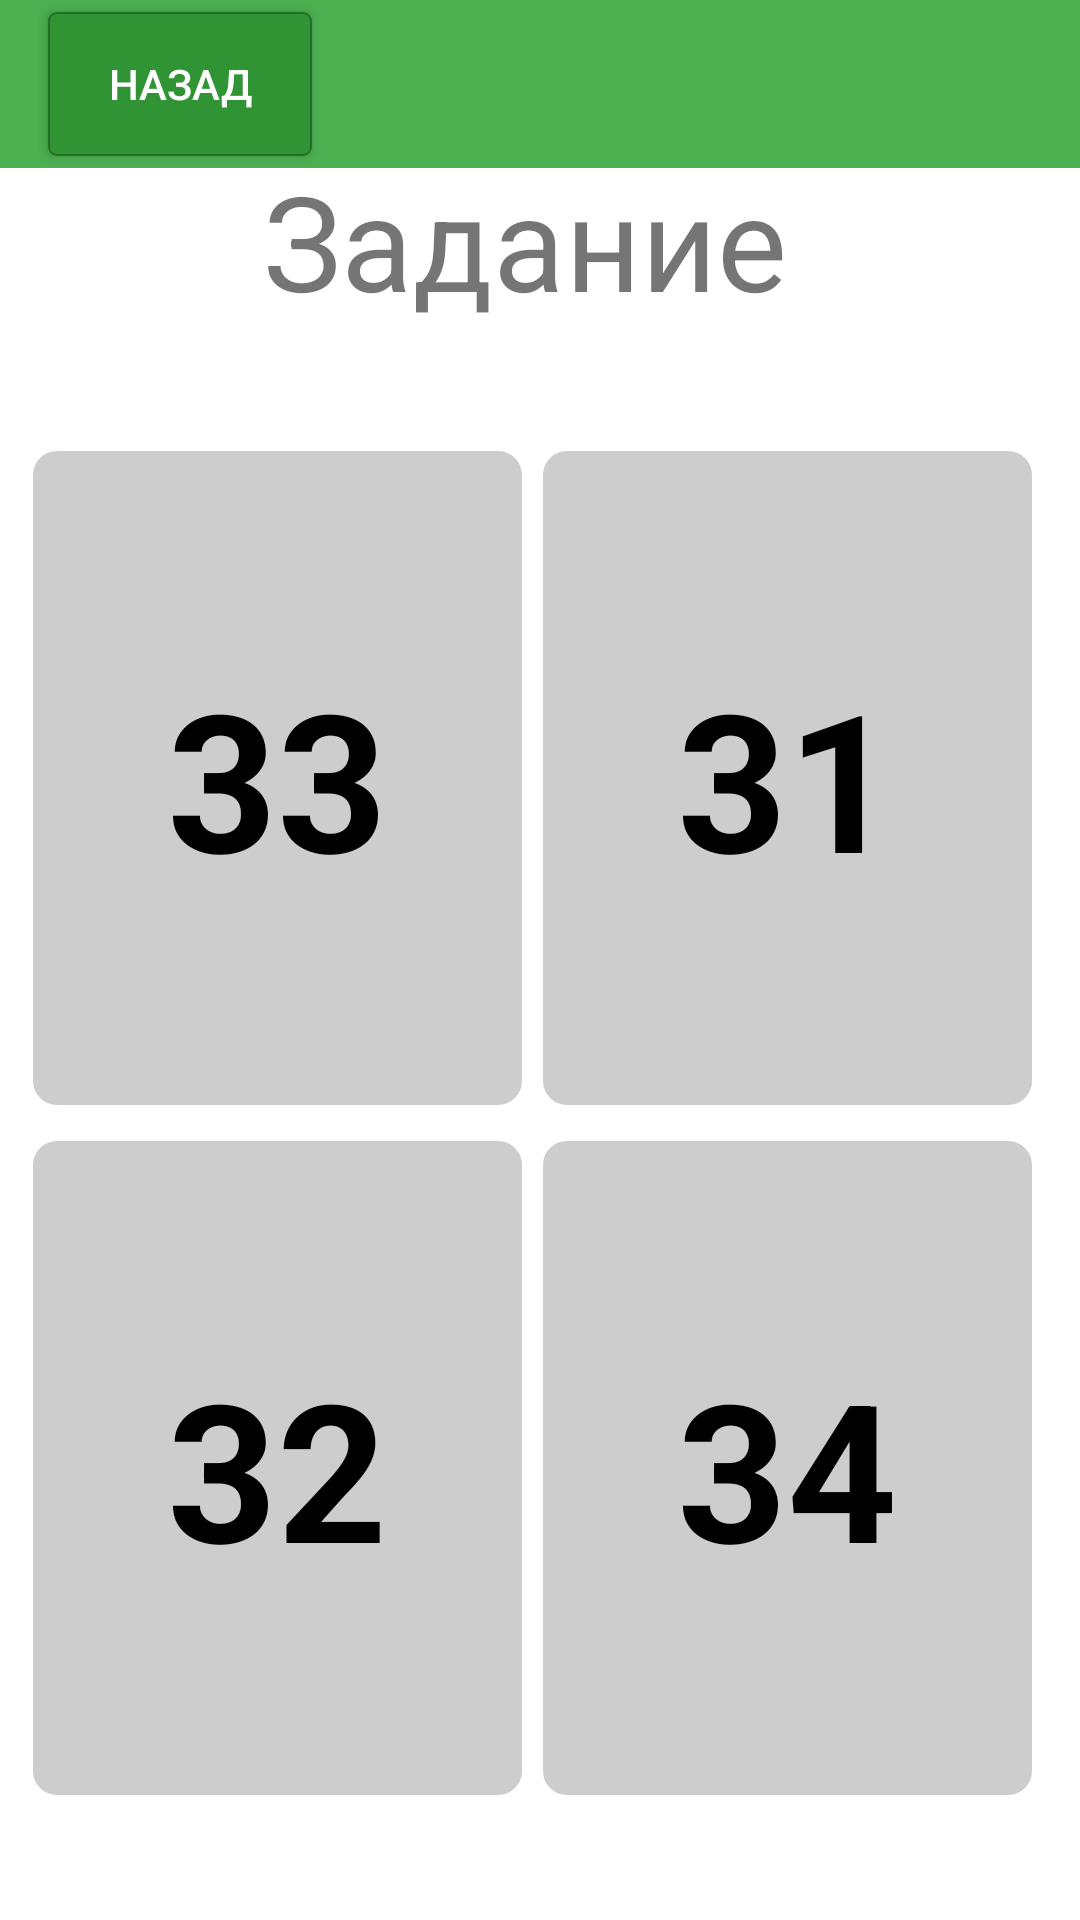

The Android layout XML behind this screen, and the referenced resources:
<!-- AndroidManifest.xml: application theme Theme.CheckBrain -->
<!-- res/layout/activity_choose2.xml -->
<?xml version="1.0" encoding="utf-8"?>
<RelativeLayout xmlns:app="http://schemas.android.com/apk/res-auto"
    xmlns:tools="http://schemas.android.com/tools"
    xmlns:android="http://schemas.android.com/apk/res/android"
    android:layout_width="match_parent"
    android:layout_height="match_parent"
    android:orientation="vertical"

    tools:context=".Math.Level1MathActivity">

    <com.google.android.material.appbar.AppBarLayout
        android:layout_width="match_parent"
        android:layout_height="wrap_content"
        android:theme="@style/Theme.CheckBrain.AppBarOverlay">

        <androidx.appcompat.widget.Toolbar
            android:id="@+id/toolbar"
            android:layout_width="match_parent"
            android:layout_height="?attr/actionBarSize"
            android:background="@color/btn_ripple_reg"
            app:popupTheme="@style/Theme.CheckBrain.PopupOverlay">

            <androidx.appcompat.widget.AppCompatButton
                android:layout_width="wrap_content"
                android:layout_height="wrap_content"
                android:background="@drawable/btn_ripple_back"
                android:padding="5dp"
                android:text="@string/back"
                android:id="@+id/btn_back"
                android:textColor="#fff"
                android:src="@drawable/ic_back" />
        </androidx.appcompat.widget.Toolbar>

    </com.google.android.material.appbar.AppBarLayout>

    <LinearLayout
        android:layout_width="match_parent"
        android:layout_height="match_parent"
        android:id="@+id/container1"
        android:gravity="center"
        android:orientation="vertical">

        <LinearLayout
            android:id="@+id/container2"
            android:layout_width="match_parent"
            android:layout_height="wrap_content"
            android:orientation="vertical"
            android:padding="10dp">

            <LinearLayout
                android:id="@+id/line1"
                android:layout_width="match_parent"
                android:layout_height="match_parent"
                android:orientation="horizontal">

                <TextView
                    android:id="@+id/task"
                    android:layout_width="wrap_content"
                    android:layout_height="wrap_content"
                    android:layout_marginRight="10dp"
                    android:layout_weight="1"
                    android:gravity="center"
                    android:padding="10dp"
                    android:text="@string/task"
                    android:textSize="44sp"
                    />

            </LinearLayout>

            <LinearLayout
                android:id="@+id/line2"
                android:layout_width="match_parent"
                android:layout_height="wrap_content"
                android:orientation="horizontal"
                android:layout_marginTop="10dp">
                <TextView
                    android:id="@+id/point1"
                    android:layout_width="wrap_content"
                    android:layout_height="10dp"
                    android:layout_weight="1"
                    android:background="@drawable/style_points"/>
                <TextView
                    android:id="@+id/point2"
                    android:layout_width="wrap_content"
                    android:layout_height="10dp"
                    android:layout_weight="1"
                    android:background="@drawable/style_points"/>
                <TextView
                    android:id="@+id/point3"
                    android:layout_width="wrap_content"
                    android:layout_height="10dp"
                    android:layout_weight="1"
                    android:background="@drawable/style_points"/>
                <TextView
                    android:id="@+id/point4"
                    android:layout_width="wrap_content"
                    android:layout_height="10dp"
                    android:layout_weight="1"
                    android:background="@drawable/style_points"/>
                <TextView
                    android:id="@+id/point5"
                    android:layout_width="wrap_content"
                    android:layout_height="10dp"
                    android:layout_weight="1"
                    android:background="@drawable/style_points"/>
                <TextView
                    android:id="@+id/point6"
                    android:layout_width="wrap_content"
                    android:layout_height="10dp"
                    android:layout_weight="1"
                    android:background="@drawable/style_points"/>
                <TextView
                    android:id="@+id/point7"
                    android:layout_width="wrap_content"
                    android:layout_height="10dp"
                    android:layout_weight="1"
                    android:background="@drawable/style_points"/>
                <TextView
                    android:id="@+id/point8"
                    android:layout_width="wrap_content"
                    android:layout_height="10dp"
                    android:layout_weight="1"
                    android:background="@drawable/style_points"/>
                <TextView
                    android:id="@+id/point9"
                    android:layout_width="wrap_content"
                    android:layout_height="10dp"
                    android:layout_weight="1"
                    android:background="@drawable/style_points"/>
                <TextView
                    android:id="@+id/point10"
                    android:layout_width="wrap_content"
                    android:layout_height="10dp"
                    android:layout_weight="1"
                    android:background="@drawable/style_points"/>
                <TextView
                    android:id="@+id/point11"
                    android:layout_width="wrap_content"
                    android:layout_height="10dp"
                    android:layout_weight="1"
                    android:background="@drawable/style_points"/>
                <TextView
                    android:id="@+id/point12"
                    android:layout_width="wrap_content"
                    android:layout_height="10dp"
                    android:layout_weight="1"
                    android:background="@drawable/style_points"/>
                <TextView
                    android:id="@+id/point13"
                    android:layout_width="wrap_content"
                    android:layout_height="10dp"
                    android:layout_weight="1"
                    android:background="@drawable/style_points"/>
                <TextView
                    android:id="@+id/point14"
                    android:layout_width="wrap_content"
                    android:layout_height="10dp"
                    android:layout_weight="1"
                    android:background="@drawable/style_points"/>
                <TextView
                    android:id="@+id/point15"
                    android:layout_width="wrap_content"
                    android:layout_height="10dp"
                    android:layout_weight="1"
                    android:background="@drawable/style_points"/>
                <TextView
                    android:id="@+id/point16"
                    android:layout_width="wrap_content"
                    android:layout_height="10dp"
                    android:layout_weight="1"
                    android:background="@drawable/style_points"/>
                <TextView
                    android:id="@+id/point17"
                    android:layout_width="wrap_content"
                    android:layout_height="10dp"
                    android:layout_weight="1"
                    android:background="@drawable/style_points"/>
                <TextView
                    android:id="@+id/point18"
                    android:layout_width="wrap_content"
                    android:layout_height="10dp"
                    android:layout_weight="1"
                    android:background="@drawable/style_points"/>
                <TextView
                    android:id="@+id/point19"
                    android:layout_width="wrap_content"
                    android:layout_height="10dp"
                    android:layout_weight="1"
                    android:background="@drawable/style_points"/>
                <TextView
                    android:id="@+id/point20"
                    android:layout_width="wrap_content"
                    android:layout_height="10dp"
                    android:layout_weight="1"
                    android:background="@drawable/style_points"/>
            </LinearLayout>

            <LinearLayout
                android:id="@+id/line3"
                android:layout_width="match_parent"
                android:layout_height="match_parent"
                android:layout_marginTop="10dp"
                android:orientation="horizontal">

                <TextView
                    android:id="@+id/ans_1"
                    android:layout_width="match_parent"
                    android:layout_height="220dp"
                    android:layout_marginRight="5dp"
                    android:layout_weight="1"
                    android:text="33"
                    android:gravity="center"
                    android:textSize="64sp"
                    android:textStyle="bold"
                    android:textColor="@color/black"
                    android:background="@drawable/style_choose_btn" />
                <TextView
                    android:id="@+id/ans_2"
                    android:layout_width="match_parent"
                    android:layout_height="220dp"
                    android:layout_marginRight="5dp"
                    android:layout_weight="1"
                    android:text="31"
                    android:gravity="center"
                    android:textSize="64sp"
                    android:textColor="@color/black"
                    android:textStyle="bold"
                    android:background="@drawable/style_choose_btn" />

            </LinearLayout>

            <LinearLayout
                android:id="@+id/line4"
                android:layout_width="match_parent"
                android:layout_height="match_parent"
                android:layout_marginTop="10dp"
                android:orientation="horizontal">

                <TextView
                    android:id="@+id/ans_3"
                    android:layout_width="match_parent"
                    android:layout_height="220dp"
                    android:layout_marginRight="5dp"
                    android:layout_weight="1"
                    android:text="32"
                    android:gravity="center"
                    android:textSize="64sp"
                    android:textColor="@color/black"
                    android:textStyle="bold"
                    android:background="@drawable/style_choose_btn" />
                <TextView
                    android:id="@+id/ans_4"
                    android:layout_width="match_parent"
                    android:layout_height="220dp"
                    android:layout_marginRight="5dp"
                    android:layout_weight="1"
                    android:text="34"
                    android:gravity="center"
                    android:textSize="64sp"
                    android:textStyle="bold"
                    android:textColor="@color/black"
                    android:background="@drawable/style_choose_btn" />

            </LinearLayout>

        </LinearLayout>


    </LinearLayout>
</RelativeLayout>
<!-- resources referenced by this layout -->
<resources>
  <color name="black">#FF000000</color>
  <color name="btn_ripple_reg">#4CAF50</color>
  <!-- drawable btn_ripple_back (drawable) -->
  <?xml version="1.0" encoding="utf-8"?>
  <ripple xmlns:android="http://schemas.android.com/apk/res/android"
      xmlns:tools="http://schemas.android.com/tools"
      android:color="#A1FA91"
      tools:targetApi="lollipop">
  
      <item>
          <shape android:shape="rectangle">
              <solid android:color="#309334"></solid>
              <stroke android:color="#217024" android:width="2px"></stroke>
              <corners android:radius="8px"></corners>
          </shape>
      </item>
  
  </ripple>
  <!-- drawable style_choose_btn (drawable) -->
  <?xml version="1.0" encoding="utf-8"?>
  <ripple xmlns:android="http://schemas.android.com/apk/res/android"
      xmlns:tools="http://schemas.android.com/tools"
      android:color="@color/ripple_reg_effect"
      tools:targetApi="lollipop">
  
      <item>
          <shape android:shape="rectangle">
              <solid android:color="#32000000"></solid>
              <stroke android:color="#00FFFFFF" android:width="2dp"></stroke>
              <corners android:radius="8dp"></corners>
          </shape>
      </item>
  
  </ripple>
  <string name="back">Назад</string>
  <string name="task">Задание</string>
  <style name="Theme.CheckBrain.AppBarOverlay" parent="ThemeOverlay.AppCompat.Dark.ActionBar" />
  <style name="Theme.CheckBrain.PopupOverlay" parent="ThemeOverlay.AppCompat.Light" />
  <style name="Theme.CheckBrain" parent="Theme.MaterialComponents.DayNight.NoActionBar">
          
          <item name="colorPrimary">@color/purple_500</item>
          <item name="colorPrimaryVariant">@color/purple_700</item>
          <item name="colorOnPrimary">@color/white</item>
          
          <item name="colorSecondary">@color/teal_200</item>
          <item name="colorSecondaryVariant">@color/teal_700</item>
          <item name="colorOnSecondary">@color/black</item>
          
          <item name="android:statusBarColor" tools:targetApi="l">?attr/colorPrimaryVariant</item>
          
          <item name="android:windowFullscreen">true</item>
      </style>
  <color name="ripple_reg_effect">#97EC9A</color>
  <color name="purple_500">#FF6200EE</color>
  <color name="purple_700">#FF3700B3</color>
  <color name="white">#FFFFFFFF</color>
  <color name="teal_200">#FF03DAC5</color>
  <color name="teal_700">#FF018786</color>
</resources>
